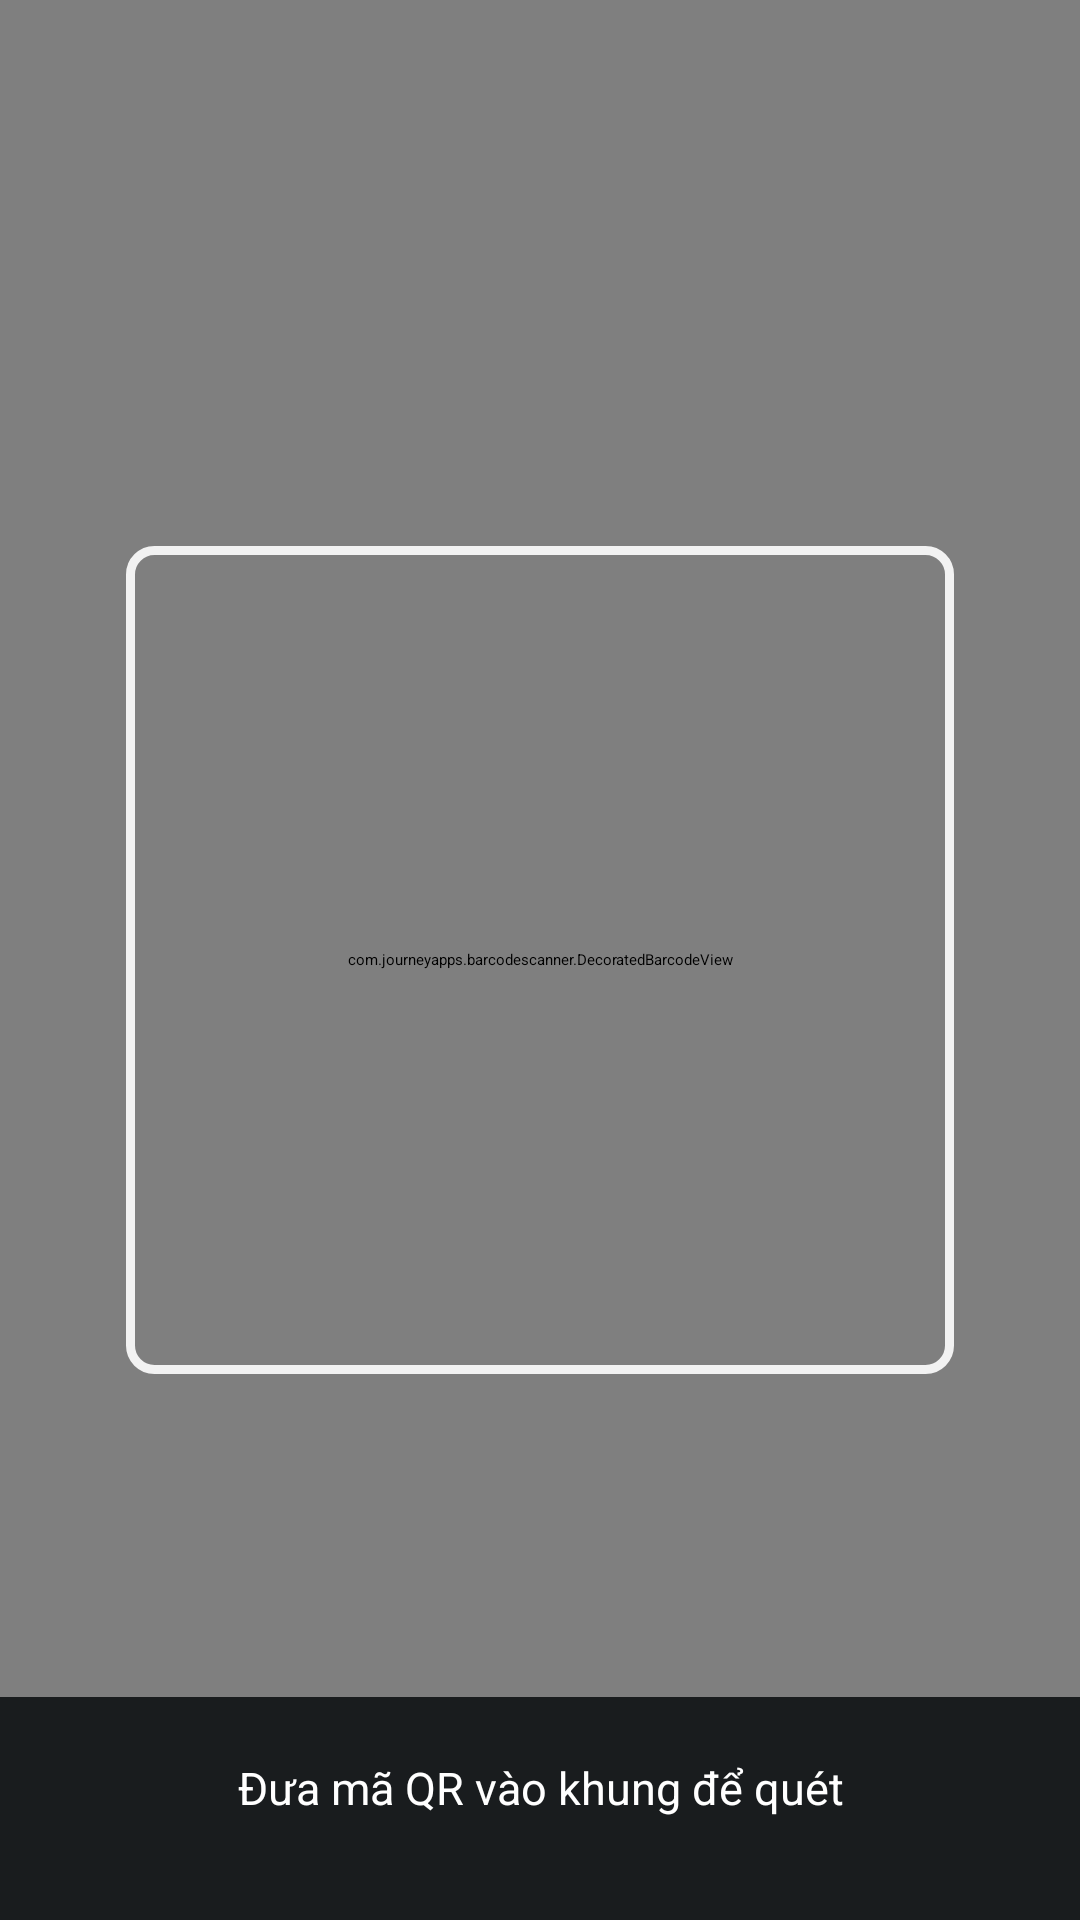

Layout XML and referenced resources for this Android screen:
<!-- AndroidManifest.xml: activity theme zxing_CaptureTheme -->
<!-- res/layout/activity_piper_qr_capture.xml -->
<?xml version="1.0" encoding="utf-8"?>
<FrameLayout xmlns:android="http://schemas.android.com/apk/res/android"
    xmlns:app="http://schemas.android.com/apk/res-auto"
    android:layout_width="match_parent"
    android:layout_height="match_parent"
    android:background="#080B0E">
    <com.journeyapps.barcodescanner.DecoratedBarcodeView
        android:id="@+id/piper_qr_barcode_scanner"
        android:layout_width="match_parent"
        android:layout_height="match_parent"
        app:zxing_framing_rect_height="276dp"
        app:zxing_framing_rect_width="276dp"
        app:zxing_preview_scaling_strategy="centerCrop"
        app:zxing_use_texture_view="true"
        app:zxing_viewfinder_laser_visibility="false"
        app:zxing_viewfinder_mask="#B8080B0E" />
    <View
        android:layout_width="276dp"
        android:layout_height="276dp"
        android:layout_gravity="center"
        android:background="@drawable/bg_remote_qr_frame"
        android:importantForAccessibility="no" />
    <TextView
        android:layout_width="match_parent"
        android:layout_height="wrap_content"
        android:layout_gravity="bottom"
        android:background="#D9080B0E"
        android:gravity="center"
        android:paddingStart="24dp"
        android:paddingTop="20dp"
        android:paddingEnd="24dp"
        android:paddingBottom="34dp"
        android:text="@string/qr_scan_prompt"
        android:textColor="#FFFFFF"
        android:textSize="15sp" />
</FrameLayout>
<!-- resources referenced by this layout -->
<resources>
  <!-- drawable bg_remote_qr_frame (drawable) -->
  <?xml version="1.0" encoding="utf-8"?>
  <shape xmlns:android="http://schemas.android.com/apk/res/android"
      android:shape="rectangle">
      <solid android:color="@android:color/transparent" />
      <stroke
          android:width="3dp"
          android:color="#E6FFFFFF" />
      <corners android:radius="8dp" />
  </shape>
  <string name="qr_scan_prompt">Đưa mã QR vào khung để quét</string>
</resources>
